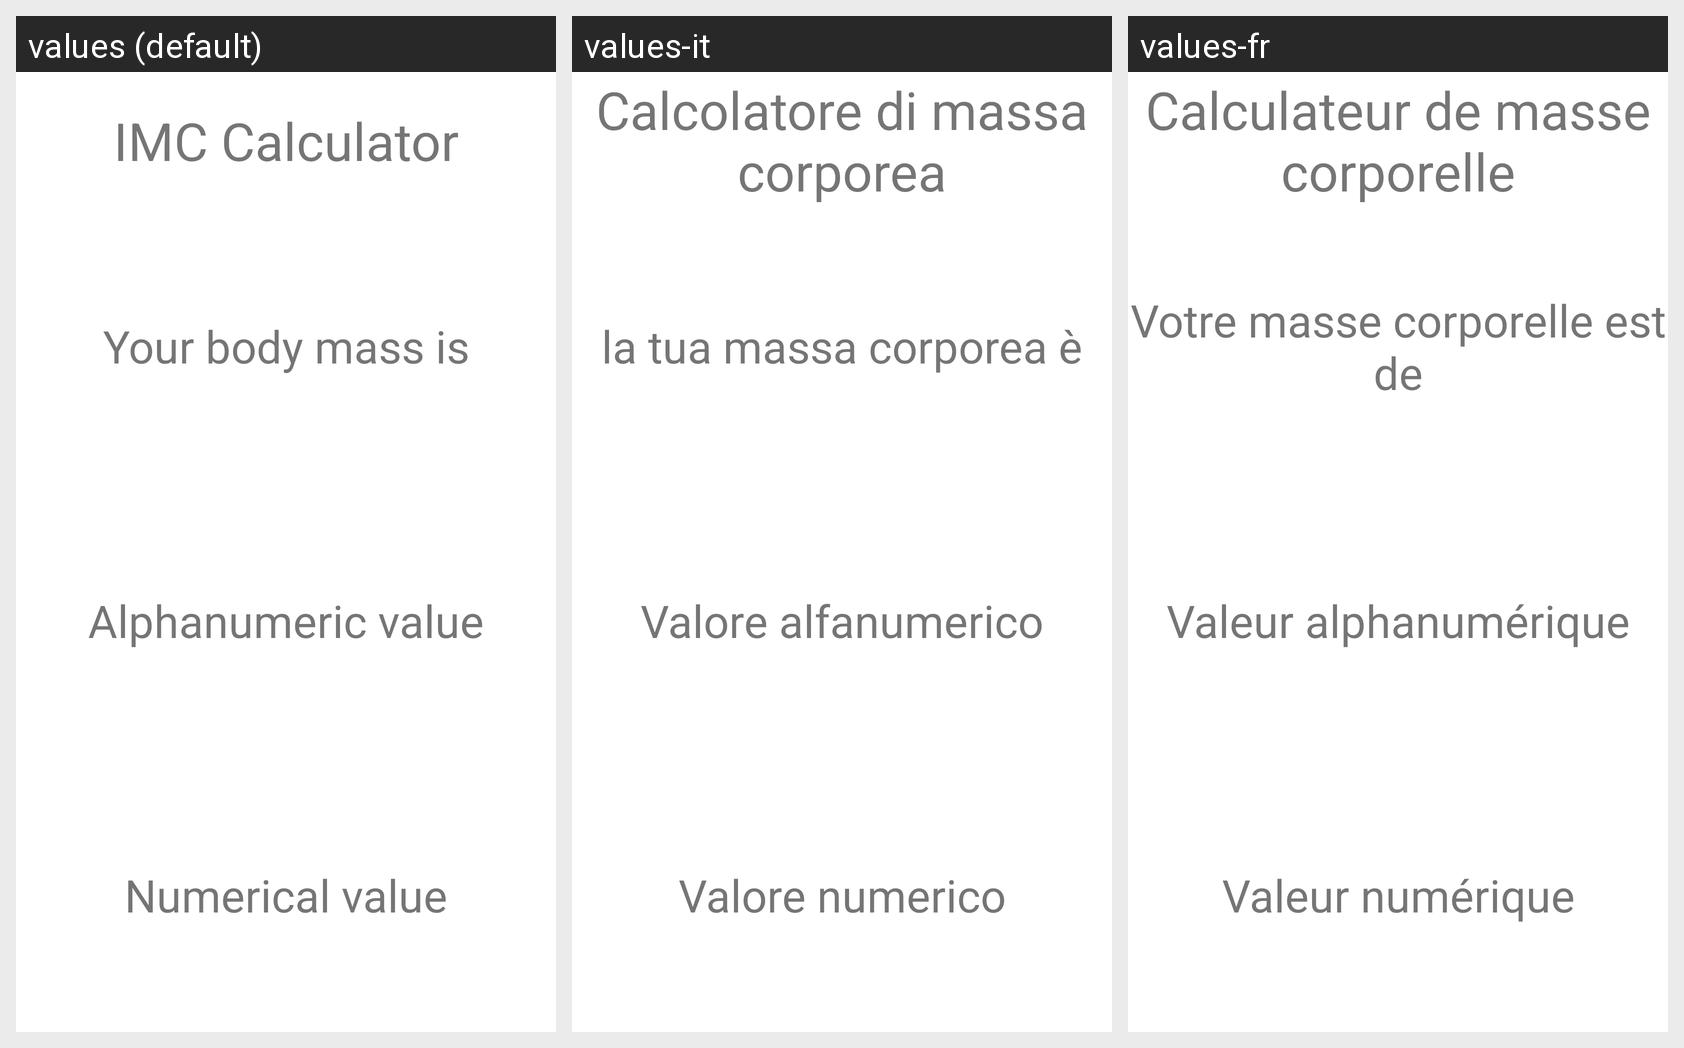

Locale-by-locale string values for the Android screen shown in this grid:
Android screen res/layout/activity_result.xml rendered under 3 locales, left to right: values (default), values-it, values-fr. Device: Nexus 5 (rendered at 1080×1920; each locale shown at half size, 540×960, under a caption strip naming it); theme Theme.IMC.
Strings drawn on this screen, with the default value and each locale's value (text and hints the layout hard-codes, and strings that could not be matched under every locale, appear in the picture but are not listed):

main_title_textbox
  values: IMC Calculator
  values-it: Calcolatore di massa corporea
  values-fr: Calculateur de masse corporelle

result_text
  values: Your body mass is
  values-it: la tua massa corporea è
  values-fr: Votre masse corporelle est de

result_alpha_textbox
  values: Alphanumeric value
  values-it: Valore alfanumerico
  values-fr: Valeur alphanumérique

result_num_textbox
  values: Numerical value
  values-it: Valore numerico
  values-fr: Valeur numérique
